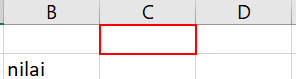
Task: Transpose
Workflow: Main

Step 1: type a value into the item '"C" 1' in window 'source.xlsx - Excel' (excel.exe)

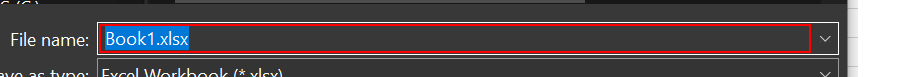
Step 2: type "[sName+".xlsx"]" in window 'Save As' (excel.exe)

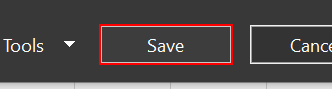
Step 3: click in window 'Save As' (excel.exe)
